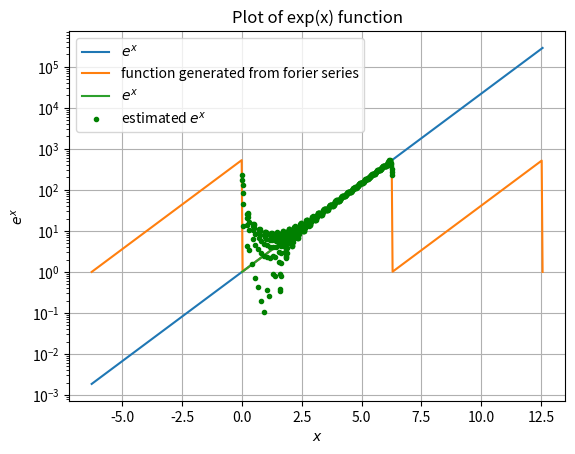
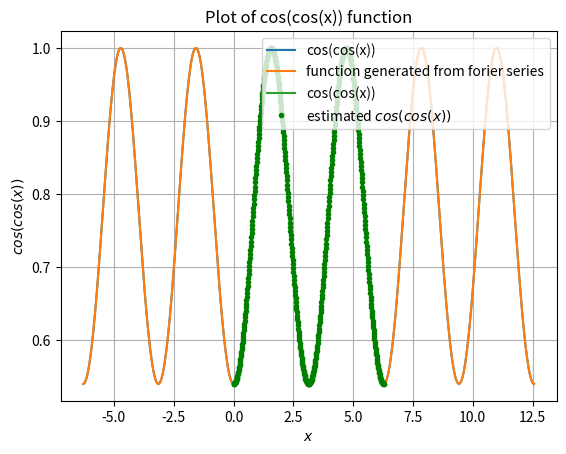
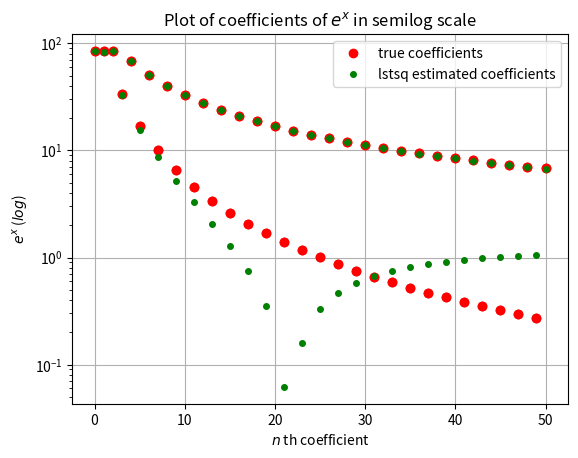
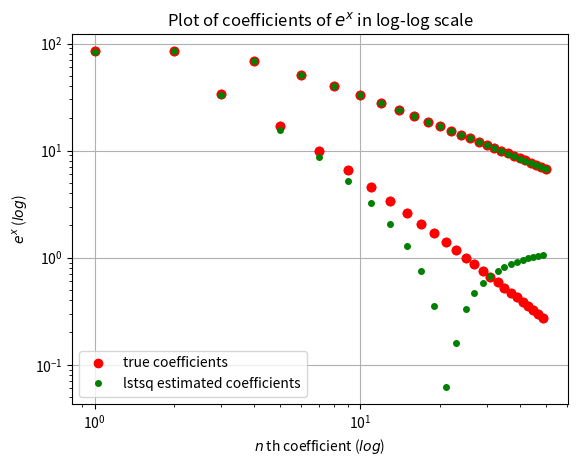
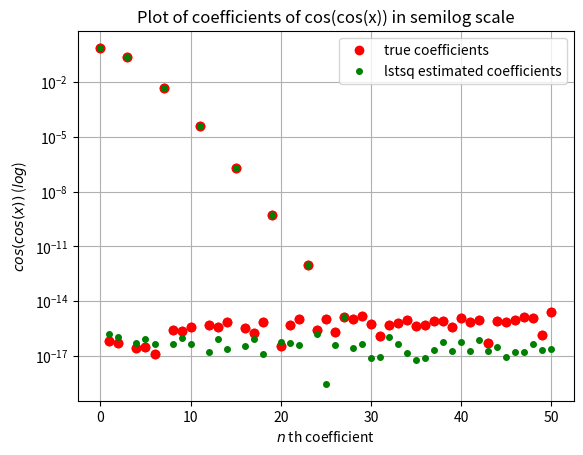
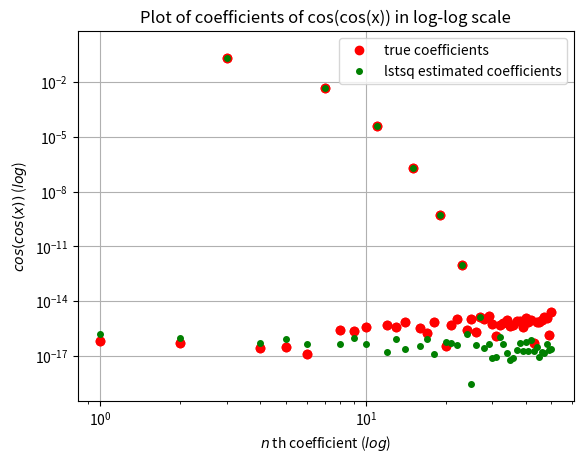

Reproduce these figures in Python, in order.
import numpy as np
import matplotlib.pyplot as plt 
from pylab import *
from scipy.integrate import quad

# defining required functions: exp(x)and cos(cos(x))
def exp_fn(x):
  x = np.array(x)
  y = np.exp(x)
  return y

def coscos_fn(x):
  x = np.array(x)
  y = np.cos(np.cos(x))
  return y

# plotting the functions 
# as well as periodic functions from -pi to 2pi in semilog scale
a=(linspace(-2*pi,4*pi,500))
figure(1)
semilogy(a,exp_fn(a),label = "$e^x$")
semilogy(a,exp_fn(a%(2*pi)),label = r"function generated from forier series")
xlabel(r'$x$',size = 10)
ylabel(r'$e^x$', size =10)
title("Q1:Plot of $e^x$")
grid(True)
legend()
show()

figure(2)
plot(a,coscos_fn(a),label="cos(cos(x))")
plot(a,coscos_fn(a%(2*pi)),label="function generated from forier series")
xlabel(r'$x$',size = 10)
ylabel(r'$cos(cos(x))$', size =10)
title("Q1:Plot of cos(cos(x)) function")
grid(True)
legend(loc= "upper right")
show()



#obtaining the first 51  Forier coefficients of both functions

# function that outputs required no of forier coefficients 
def FS_coeffs(fn,limit_lower,limit_upper,n):
  coeffs = np.zeros(n)
  def fn_cos_k(x,k,fn):
    return fn(x)*np.cos(k*x)
  def fn_sin_k(x,k,fn):
    return fn(x)*np.sin(k*x)

  coeffs[0] = quad(fn,0,2*pi)[0] / (2*pi)

  for i in range(1,n):
    if i%2==1:
      coeffs[i] = quad(fn_cos_k,limit_lower,limit_upper, args = (i//2 +1,fn))[0] /pi
    else:
      coeffs[i] = quad(fn_sin_k,limit_lower,limit_upper, args = (i//2,fn))[0] /pi
  return coeffs


# storing first 51 forier coeff of exp(x) and cos(cos(x))
coeff_coscos = FS_coeffs(coscos_fn,0,2*pi,51)
coeff_exp = FS_coeffs(exp_fn,0,2*pi,51)


# plot of FS_coeff of exp(x) in semilog scale
figure(3)
semilogy(abs(coeff_exp),'ro')
ylabel(r'$e^x$ ($log$)',size = 10)
xlabel(r'$n$ th coefficient', size =10)
title("Plot of coefficients of $e^x$ in semilog scale")
grid(True)
legend()
show()

# plot of FS_coeff of exp(x) in log-log scale
figure(4)
loglog(abs(coeff_exp),'ro')
ylabel(r'$e^x$ ($log$)',size = 10)
xlabel(r'$n$ th coefficient ($log$)', size =10)
title("Plot of coefficients of $e^x$ in log-log scale")
grid(True)
legend()
show()

# plot of FS_coeff of cos(cos((x)) in semilog scale
figure(5)
semilogy(abs(coeff_coscos),'ro')
ylabel(r'$cos(cos(x))$ ($log$)',size = 10)
xlabel(r'$n$ th coefficient', size =10)
title("Plot of coefficients of cos(cos(x)) in semilog scale")
grid(True)
legend()
show()

# plot of FS_coeff of cos(cos((x)) in log-log scale
figure(6)
loglog(abs(coeff_coscos),'ro')
ylabel(r'$cos(cos(x))$ ($log$)',size = 10)
xlabel(r'$n$ th coefficient ($log$)', size =10)
title("Plot of coefficients of cos(cos(x)) in log-log scale")
grid(True)
legend()
show()

# finding FS coeffs using least squares approach

# function which return Forier coeff of given function using lstsq method
def least_square_estimation_of_coeffiecients(fn):
  x = linspace(0,2*pi,401)
  x=x[:-1]
  A = zeros((400,51))
  f_x = fn(x)
  A[:,0] = 1
  for k in range(1,26):
    A[:,2*k-1] = np.cos(k*x)
    A[:,2*k] = np.sin(k*x)

  return lstsq (A,f_x,rcond = None)[0]

# storing the forier coeffs of exp(x) and cos(cos(x)) found using lstsq method
lstsq_coeff_exp = least_square_estimation_of_coeffiecients(exp_fn)
lstsq_coeff_coscos = least_square_estimation_of_coeffiecients(coscos_fn)

# plotting the estimated forier coeffients along with true coefficients
figure(3)
semilogy(abs(coeff_exp),'ro',markersize = 6,label = 'true coefficients')
semilogy(abs(lstsq_coeff_exp),'go',markersize = 4,label='lstsq estimated coefficients')
ylabel(r'$e^x$ ($log$)',size = 10)
xlabel(r'$n$ th coefficient', size =10)
title("Plot of coefficients of $e^x$ in semilog scale")
grid(True)
legend()
show()

figure(4)
loglog(abs(coeff_exp),'ro',markersize = 6,label = 'true coefficients')
loglog(abs(lstsq_coeff_exp),'go',markersize = 4,label='lstsq estimated coefficients')
ylabel(r'$e^x$ ($log$)',size = 10)
xlabel(r'$n$ th coefficient ($log$)', size =10)
title("Plot of coefficients of $e^x$ in log-log scale")
grid(True)
legend()
show()

figure(5)
semilogy(abs(coeff_coscos),'ro',markersize = 6,label = 'true coefficients')
semilogy(abs(lstsq_coeff_coscos),'go',markersize = 4,label='lstsq estimated coefficients')
ylabel(r'$cos(cos(x))$ ($log$)',size = 10)
xlabel(r'$n$ th coefficient', size =10)
title("Plot of coefficients of cos(cos(x)) in semilog scale")
grid(True)
legend()
show()

figure(6)
loglog(abs(coeff_coscos),'ro',markersize = 6,label = 'true coefficients')
loglog(abs(lstsq_coeff_coscos),'go',markersize = 4,label='lstsq estimated coefficients')
ylabel(r'$cos(cos(x))$ ($log$)',size = 10)
xlabel(r'$n$ th coefficient ($log$)', size =10)
title("Plot of coefficients of cos(cos(x)) in log-log scale")
grid(True)
legend()
show()


# finding max deviation of estimated forier coeffs from true values
error_exp = np.abs(coeff_exp - lstsq_coeff_exp)
error_coscos = np.abs(coeff_coscos - lstsq_coeff_coscos)

error_exp_max = np.amax(error_exp)
error_coscos_max = np.amax(error_coscos)

print("The largest deviation of least square coefficient of $e^x$ from true value is : ",error_exp_max )
print("The largest deviation of least square coefficient of cos(cos(x)) from true value is : ",error_coscos_max )

# generating the original functions from the estimated coefficients
def estimated_fn(coeff,x):
  A = zeros((len(x),51))
  A[:,0] = 1
  for k in range(1,26):
    A[:,2*k-1] = np.cos(k*x)
    A[:,2*k] = np.sin(k*x)
  return np.matmul(A,coeff)

a1 =(linspace(0,2*pi,500))
estimated_exp = estimated_fn(lstsq_coeff_exp,a1)
estimated_coscos = estimated_fn(lstsq_coeff_coscos,a1)

# plotting the estimated functions along with actual functions
figure(1)
semilogy(a1,exp_fn(a1),label = r"$e^x$")
semilogy(a1,estimated_exp,'go',markersize = 3,label = r"estimated $e^x$")
xlabel(r'$x$',size = 10)
ylabel(r'$e^x$', size =10)
title("Plot of exp(x) function")
grid(True)
legend()
show()


figure(2)
plot(a1,coscos_fn(a1),label="cos(cos(x))")
plot(a1,estimated_coscos,'go',markersize = 3,label = r"estimated $cos(cos(x))$")
xlabel(r'$x$',size = 10)
ylabel(r'$cos(cos(x))$', size =10)
title("Plot of cos(cos(x)) function")
grid(True)
legend(loc= "upper right")
show()



